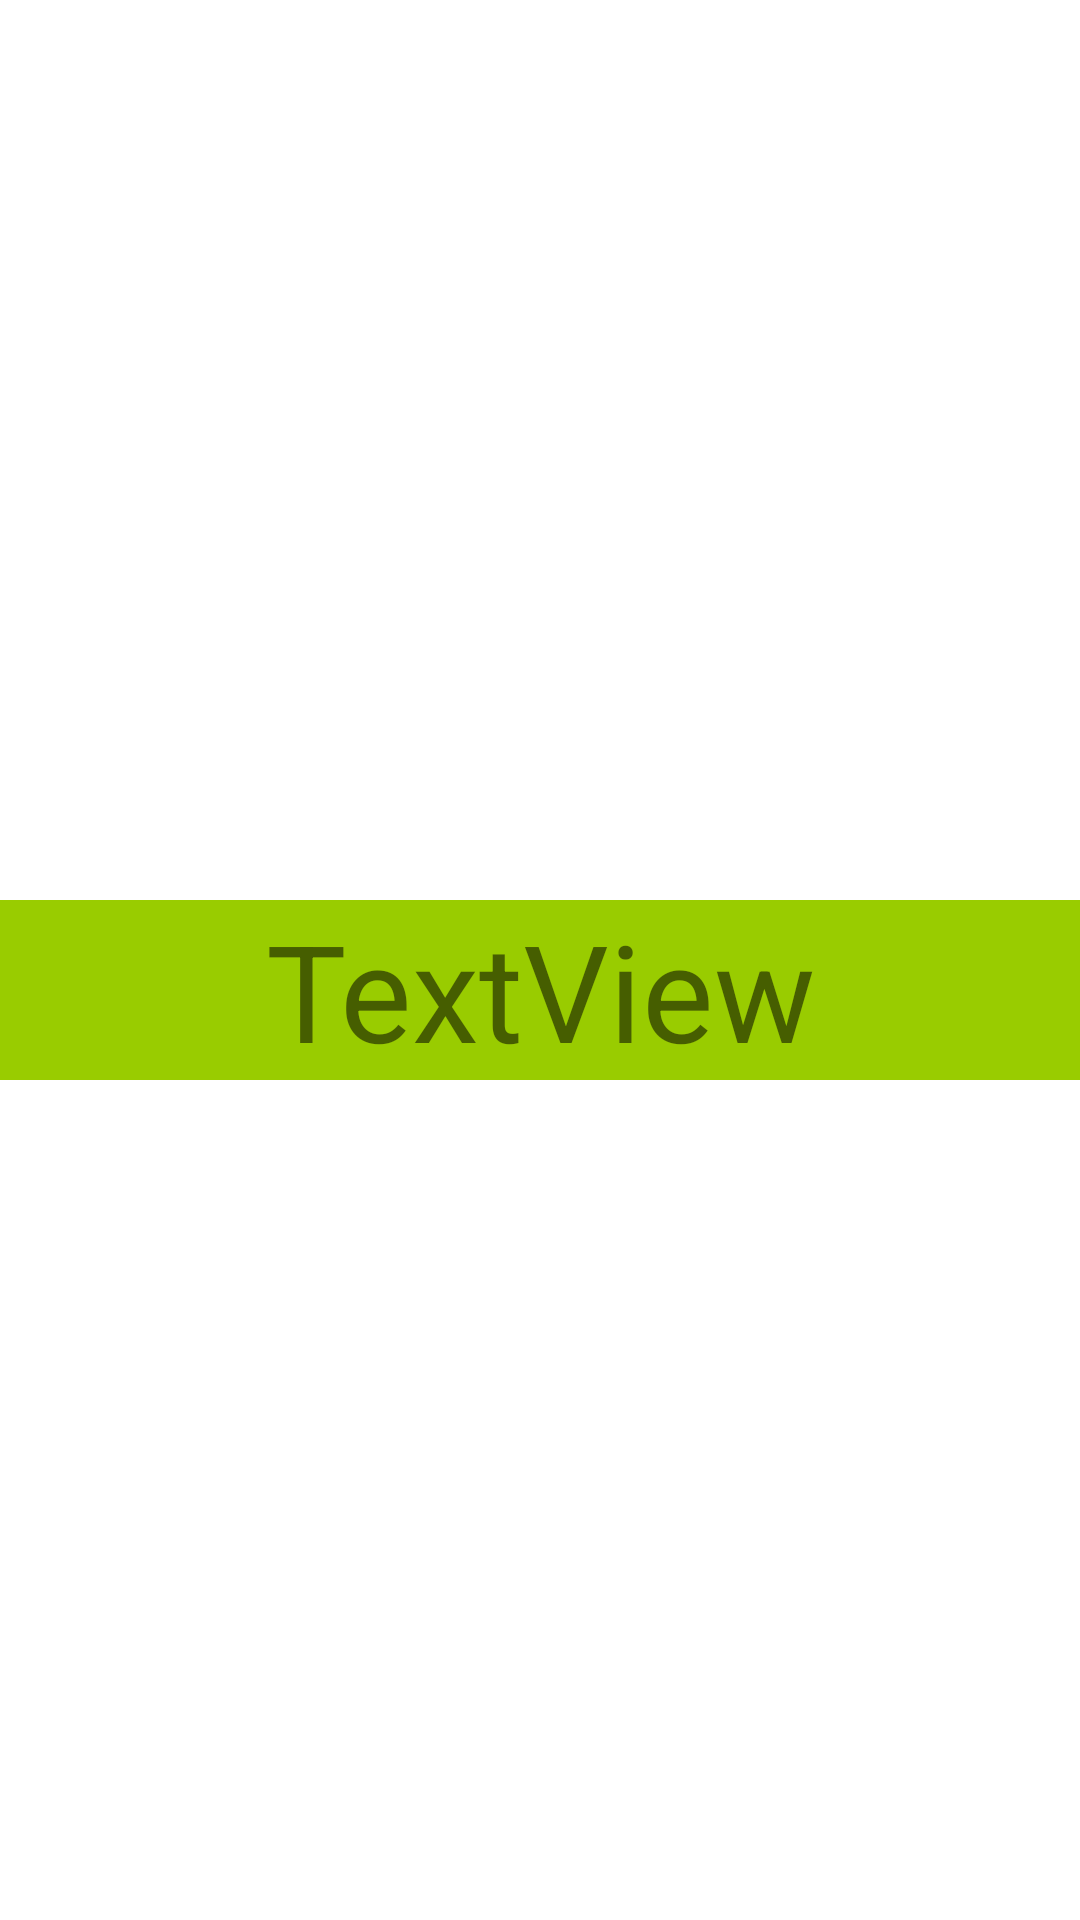

Write the Android layout XML for this screen, with the resource values it uses.
<!-- AndroidManifest.xml: application theme Theme.GnomeList -->
<!-- res/layout/gnome_detail.xml -->
<?xml version="1.0" encoding="utf-8"?>
<androidx.constraintlayout.widget.ConstraintLayout xmlns:android="http://schemas.android.com/apk/res/android"
    xmlns:app="http://schemas.android.com/apk/res-auto"
    xmlns:tools="http://schemas.android.com/tools"
    android:layout_width="match_parent"
    android:layout_height="match_parent"
    tools:context=".GnomeDetailActivity">


    <TextView
        android:id="@+id/tvName"
        android:layout_width="match_parent"
        android:layout_height="wrap_content"
        android:minWidth="55dp"
        android:textSize="45dp"
        android:text="TextView"
        android:background="@android:color/holo_green_light"
        android:gravity="center"
        app:layout_constraintTop_toBottomOf="@+id/ivThumbnail"
        tools:layout_editor_absoluteX="-53dp" />

    <ImageView
        android:id="@+id/ivThumbnail"
        android:layout_width="match_parent"
        android:layout_height="300dp"
        app:layout_constraintEnd_toEndOf="parent"
        app:layout_constraintHorizontal_bias="0.497"
        app:layout_constraintStart_toStartOf="parent"
        app:layout_constraintTop_toTopOf="parent" />

    <androidx.recyclerview.widget.RecyclerView
        android:id="@+id/rvProfessions"
        android:layout_width="match_parent"
        android:layout_height="400dp"
        app:layout_constraintTop_toBottomOf="@+id/tvName" />

</androidx.constraintlayout.widget.ConstraintLayout>
<!-- resources referenced by this layout -->
<resources>
  <style name="Theme.GnomeList" parent="Theme.MaterialComponents.DayNight.DarkActionBar">
          
          <item name="colorPrimary">@color/purple_500</item>
          <item name="colorPrimaryVariant">@color/purple_700</item>
          <item name="colorOnPrimary">@color/white</item>
          
          <item name="colorSecondary">@color/teal_200</item>
          <item name="colorSecondaryVariant">@color/teal_700</item>
          <item name="colorOnSecondary">@color/black</item>
          
          <item name="android:statusBarColor" tools:targetApi="l">?attr/colorPrimaryVariant</item>
          
      </style>
  <!-- not gathered from this repository: default colours our renderer supplied (Android Studio template values) -->
  <color name="purple_500">#FF6200EE</color>
  <color name="purple_700">#FF3700B3</color>
  <color name="teal_200">#FF03DAC5</color>
  <color name="teal_700">#FF018786</color>
  <color name="black">#FF000000</color>
  <color name="white">#FFFFFFFF</color>
</resources>
